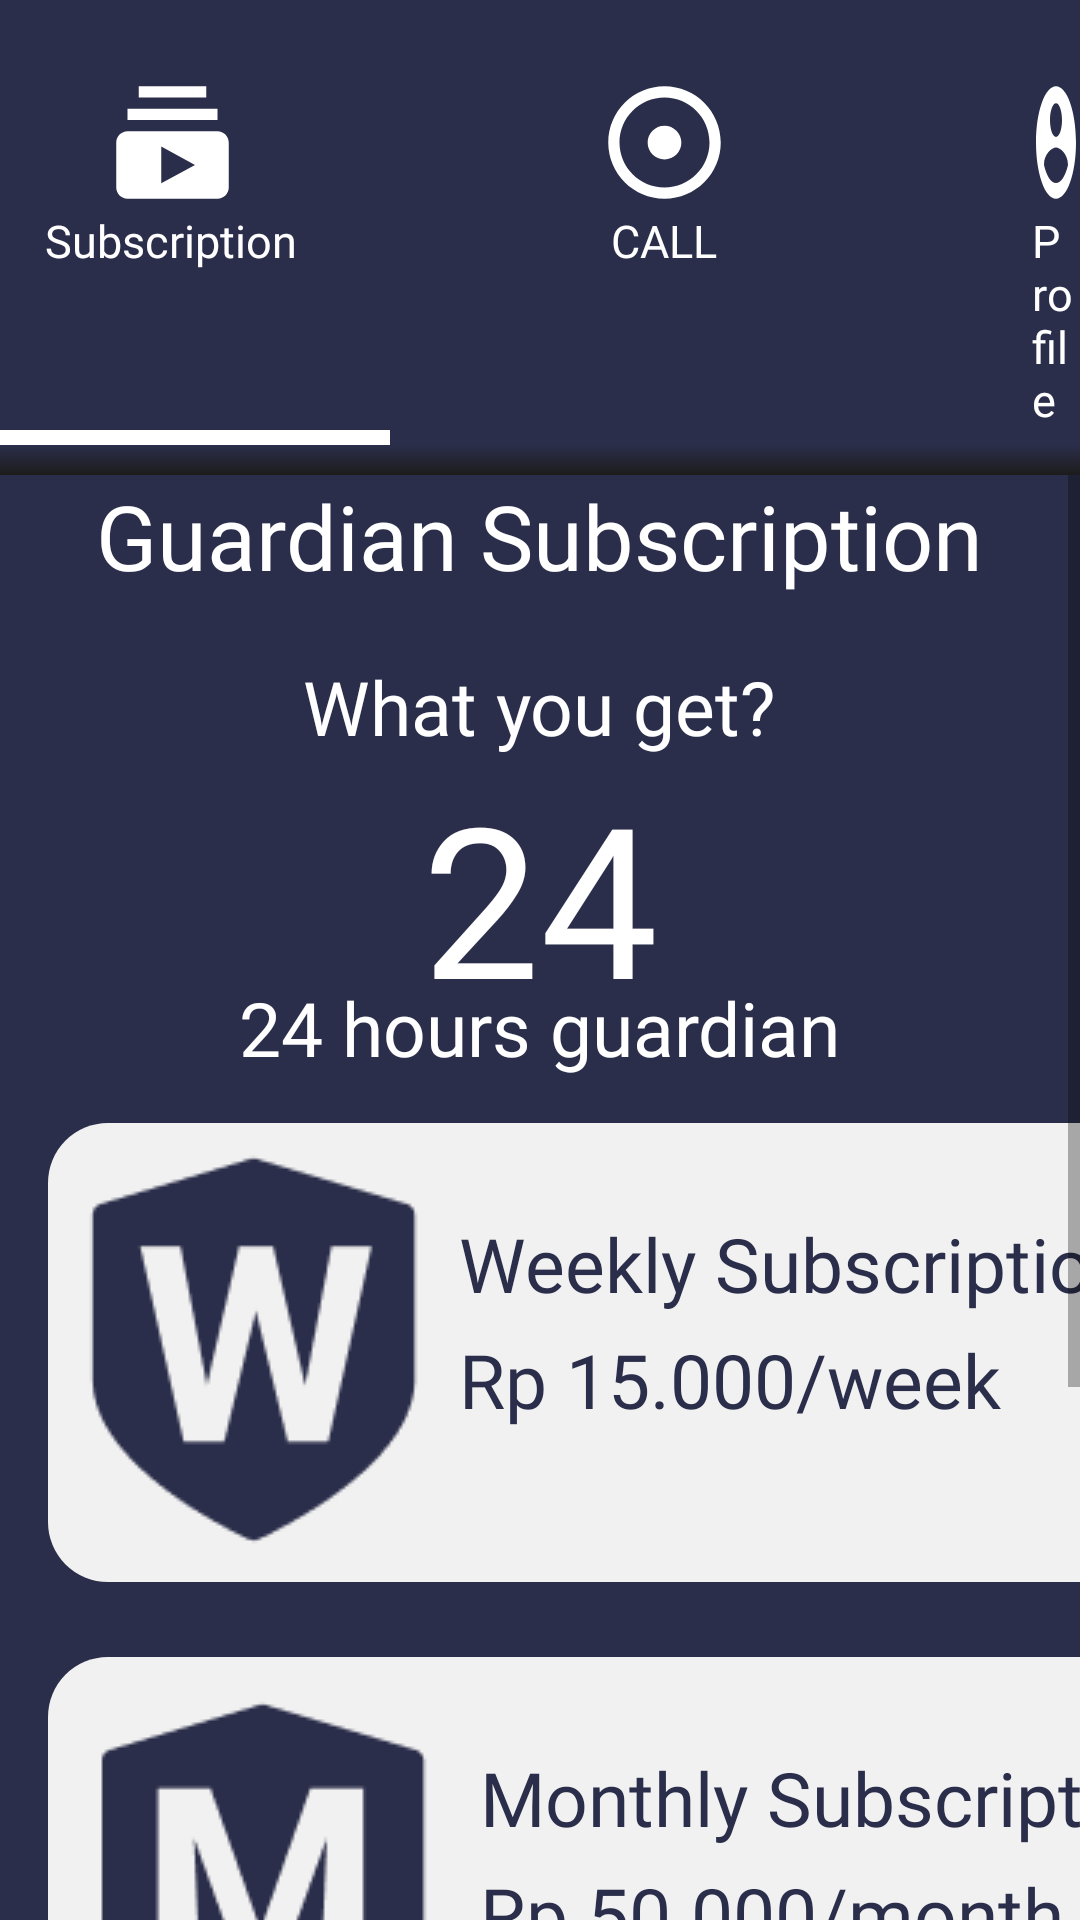

Produce the Android XML layout that renders to this screen, including the resource entries it uses.
<!-- AndroidManifest.xml: application theme Theme.Safeter -->
<!-- res/layout/activity_subscription_page.xml -->
<?xml version="1.0" encoding="utf-8"?>
<LinearLayout xmlns:android="http://schemas.android.com/apk/res/android"
    xmlns:app="http://schemas.android.com/apk/res-auto"
    xmlns:tools="http://schemas.android.com/tools"
    android:layout_width="match_parent"
    android:layout_height="match_parent"
    android:background="@color/backgroundclr"
    android:orientation="vertical"
    android:scrollbars="horizontal"
    tools:context=".SubscriptionPage">

    <LinearLayout
        android:layout_width="match_parent"
        android:layout_height="wrap_content"
        android:background="@color/backgroundclr"
        android:orientation="vertical">

        <LinearLayout
            android:layout_width="wrap_content"
            android:layout_height="wrap_content"
            android:orientation="horizontal">

            <LinearLayout
                android:layout_width="wrap_content"
                android:layout_height="wrap_content"
                android:orientation="vertical">

                <ImageButton
                    android:id="@+id/btn_subscrip"
                    android:layout_width="wrap_content"
                    android:layout_height="wrap_content"
                    android:layout_marginLeft="35dp"
                    android:layout_marginTop="25dp"
                    android:background="@drawable/ic_subscriptions"
                    android:onClick="subscription" />

                <TextView
                    android:layout_width="wrap_content"
                    android:layout_height="wrap_content"
                    android:layout_marginLeft="15dp"
                    android:fontFamily="@font/nunitosemibold"
                    android:text="Subscription"
                    android:textColor="@color/white"
                    android:textSize="15sp" />
            </LinearLayout>

            <LinearLayout
                android:layout_width="wrap_content"
                android:layout_height="wrap_content"
                android:layout_marginLeft="100dp"
                android:orientation="vertical">

                <ImageButton
                    android:id="@+id/btn_call"
                    android:layout_width="wrap_content"
                    android:layout_height="wrap_content"
                    android:layout_gravity="center"
                    android:layout_marginTop="25dp"
                    android:background="@drawable/ic_circle"
                    android:onClick="call" />

                <TextView
                    android:layout_width="wrap_content"
                    android:layout_height="wrap_content"
                    android:layout_gravity="center"
                    android:fontFamily="@font/nunitosemibold"
                    android:text="CALL"
                    android:textColor="@color/white"
                    android:textSize="15sp" />
            </LinearLayout>

            <LinearLayout
                android:layout_width="wrap_content"
                android:layout_height="wrap_content"
                android:layout_marginLeft="100dp"
                android:orientation="vertical">

                <ImageButton
                    android:id="@+id/btn_profile"
                    android:layout_width="wrap_content"
                    android:layout_height="wrap_content"
                    android:layout_gravity="center"
                    android:layout_marginTop="25dp"
                    android:background="@drawable/ic_profile"
                    android:onClick="profile" />

                <TextView
                    android:layout_width="wrap_content"
                    android:layout_height="wrap_content"
                    android:layout_gravity="center"
                    android:fontFamily="@font/nunitosemibold"
                    android:text="Profile"
                    android:textColor="@color/white"
                    android:textSize="15sp" />
            </LinearLayout>
        </LinearLayout>

        <LinearLayout
            android:layout_width="130dp"
            android:layout_height="5dp"
            android:background="@color/white" />
    </LinearLayout>

    <LinearLayout
        android:layout_width="match_parent"
        android:layout_height="10dp"
        android:background="@drawable/shadow" />

    <ScrollView
        android:layout_width="wrap_content"
        android:layout_height="wrap_content">

        <LinearLayout
            android:layout_width="match_parent"
            android:layout_height="match_parent"
            android:orientation="vertical">

            <TextView
                android:layout_width="wrap_content"
                android:layout_height="wrap_content"
                android:layout_gravity="center"
                android:fontFamily="@font/nunitobold"
                android:text="Guardian Subscription"
                android:textColor="@color/white"
                android:textSize="30sp" />

            <TextView
                android:layout_width="wrap_content"
                android:layout_height="wrap_content"
                android:layout_gravity="center"
                android:layout_marginTop="20dp"
                android:fontFamily="@font/nunitolight"
                android:text="What you get?"
                android:textColor="@color/white"
                android:textSize="25sp" />

            <TextView
                android:layout_width="wrap_content"
                android:layout_height="wrap_content"
                android:layout_gravity="center"
                android:fontFamily="@font/nunitobold"
                android:text="24"
                android:textColor="@color/white"
                android:textSize="70sp" />

            <TextView
                android:layout_width="wrap_content"
                android:layout_height="wrap_content"
                android:layout_gravity="center"
                android:layout_marginTop="-20dp"
                android:fontFamily="@font/nunitobold"
                android:text="24 hours guardian"
                android:textColor="@color/white"
                android:textSize="25sp" />

            <LinearLayout
                android:id="@+id/btn_weekly"
                android:layout_width="400dp"
                android:layout_height="wrap_content"
                android:layout_marginLeft="16dp"
                android:layout_marginTop="15dp"
                android:layout_marginRight="16dp"
                android:background="@drawable/btn_subscript"
                android:onClick="weekly"
                android:orientation="horizontal">

                <ImageView
                    android:layout_width="wrap_content"
                    android:layout_height="wrap_content"
                    android:padding="10dp"
                    android:src="@drawable/weekly" />

                <LinearLayout
                    android:layout_width="wrap_content"
                    android:layout_height="wrap_content"
                    android:orientation="vertical">

                    <TextView
                        android:layout_width="wrap_content"
                        android:layout_height="wrap_content"
                        android:layout_marginTop="30dp"
                        android:fontFamily="@font/nunitobold"
                        android:text="Weekly Subscription"
                        android:textColor="@color/backgroundclr"
                        android:textSize="25sp" />

                    <TextView
                        android:layout_width="wrap_content"
                        android:layout_height="wrap_content"
                        android:layout_marginTop="5dp"
                        android:fontFamily="@font/nunitolight"
                        android:text="Rp 15.000/week"
                        android:textColor="@color/backgroundclr"
                        android:textSize="25sp" />
                </LinearLayout>
            </LinearLayout>

            <LinearLayout
                android:id="@+id/btn_monthly"
                android:layout_width="400dp"
                android:layout_height="wrap_content"
                android:layout_marginLeft="16dp"
                android:layout_marginTop="25dp"
                android:layout_marginRight="16dp"
                android:background="@drawable/btn_subscript"
                android:onClick="monthly"
                android:orientation="horizontal">

                <ImageView
                    android:layout_width="wrap_content"
                    android:layout_height="wrap_content"
                    android:padding="10dp"
                    android:src="@drawable/monthly" />

                <LinearLayout
                    android:layout_width="wrap_content"
                    android:layout_height="wrap_content"
                    android:orientation="vertical">

                    <TextView
                        android:layout_width="wrap_content"
                        android:layout_height="wrap_content"
                        android:layout_marginTop="30dp"
                        android:fontFamily="@font/nunitobold"
                        android:text="Monthly Subscription"
                        android:textColor="@color/backgroundclr"
                        android:textSize="25sp" />

                    <TextView
                        android:layout_width="wrap_content"
                        android:layout_height="wrap_content"
                        android:layout_marginTop="5dp"
                        android:fontFamily="@font/nunitolight"
                        android:text="Rp 50.000/month"
                        android:textColor="@color/backgroundclr"
                        android:textSize="25sp" />
                </LinearLayout>
            </LinearLayout>

            <LinearLayout
                android:id="@+id/btn_yearly"
                android:layout_width="400dp"
                android:layout_height="wrap_content"
                android:layout_marginLeft="16dp"
                android:layout_marginTop="25dp"
                android:layout_marginRight="16dp"
                android:background="@drawable/btn_subscript"
                android:onClick="yearly"
                android:orientation="horizontal">

                <ImageView
                    android:layout_width="wrap_content"
                    android:layout_height="wrap_content"
                    android:padding="10dp"
                    android:src="@drawable/yearly" />

                <LinearLayout
                    android:layout_width="wrap_content"
                    android:layout_height="wrap_content"
                    android:orientation="vertical">

                    <TextView
                        android:layout_width="wrap_content"
                        android:layout_height="wrap_content"
                        android:layout_marginTop="30dp"
                        android:fontFamily="@font/nunitobold"
                        android:text="Yearly Subscription"
                        android:textColor="@color/backgroundclr"
                        android:textSize="25sp" />

                    <TextView
                        android:layout_width="wrap_content"
                        android:layout_height="wrap_content"
                        android:layout_marginTop="5dp"
                        android:fontFamily="@font/nunitolight"
                        android:text="Rp 550.000/year"
                        android:textColor="@color/backgroundclr"
                        android:textSize="25sp" />
                </LinearLayout>
            </LinearLayout>

            <LinearLayout
                android:layout_width="match_parent"
                android:layout_height="30dp" />

        </LinearLayout>
    </ScrollView>
</LinearLayout>
<!-- resources referenced by this layout -->
<resources>
  <color name="backgroundclr">#2B2E4A</color>
  <color name="white">#FFFFFFFF</color>
  <!-- drawable btn_subscript (drawable) -->
  <?xml version="1.0" encoding="utf-8"?>
  <shape xmlns:android="http://schemas.android.com/apk/res/android"
      android:shape="rectangle">
      <solid android:color="#F1F1F1"/>
      <corners android:radius="20dp"/>
  </shape>
  <!-- drawable ic_circle (drawable) -->
  <vector xmlns:android="http://schemas.android.com/apk/res/android"
      android:width="45dp"
      android:height="45dp"
      android:viewportWidth="24"
      android:viewportHeight="24">
    <path
        android:fillColor="@android:color/white"
        android:pathData="M12,2C6.49,2 2,6.49 2,12s4.49,10 10,10 10,-4.49 10,-10S17.51,2 12,2zM12,20c-4.41,0 -8,-3.59 -8,-8s3.59,-8 8,-8 8,3.59 8,8 -3.59,8 -8,8zM15,12c0,1.66 -1.34,3 -3,3s-3,-1.34 -3,-3 1.34,-3 3,-3 3,1.34 3,3z"/>
  </vector>
  <!-- drawable ic_profile (drawable) -->
  <vector xmlns:android="http://schemas.android.com/apk/res/android"
      android:width="45dp"
      android:height="45dp"
      android:viewportWidth="24"
      android:viewportHeight="24">
    <path
        android:fillColor="@android:color/white"
        android:pathData="M12,2C6.48,2 2,6.48 2,12s4.48,10 10,10 10,-4.48 10,-10S17.52,2 12,2zM12,5c1.66,0 3,1.34 3,3s-1.34,3 -3,3 -3,-1.34 -3,-3 1.34,-3 3,-3zM12,19.2c-2.5,0 -4.71,-1.28 -6,-3.22 0.03,-1.99 4,-3.08 6,-3.08 1.99,0 5.97,1.09 6,3.08 -1.29,1.94 -3.5,3.22 -6,3.22z"/>
  </vector>
  <!-- drawable ic_subscriptions (drawable) -->
  <vector xmlns:android="http://schemas.android.com/apk/res/android"
      android:width="45dp"
      android:height="45dp"
      android:viewportWidth="24"
      android:viewportHeight="24">
    <path
        android:fillColor="@color/white"
        android:pathData="M20,8L4,8L4,6h16v2zM18,2L6,2v2h12L18,2zM22,12v8c0,1.1 -0.9,2 -2,2L4,22c-1.1,0 -2,-0.9 -2,-2v-8c0,-1.1 0.9,-2 2,-2h16c1.1,0 2,0.9 2,2zM16,16l-6,-3.27v6.53L16,16z"/>
  </vector>
  <!-- drawable monthly: png bitmap (drawable, 2133 bytes) -->
  <!-- drawable shadow (drawable) -->
  <?xml version="1.0" encoding="utf-8"?>
  <shape xmlns:android="http://schemas.android.com/apk/res/android">
      android:shape="rectangle">
      <gradient android:angle="270"
          android:startColor="@color/backgroundclr"
          android:endColor="@color/shadow"/>
  </shape>
  <!-- drawable weekly: png bitmap (drawable, 2459 bytes) -->
  <!-- drawable yearly: png bitmap (drawable, 1867 bytes) -->
  <style name="Theme.Safeter" parent="Theme.AppCompat.DayNight.DarkActionBar">
          
          <item name="colorPrimary">@color/purple_500</item>
          <item name="colorPrimaryVariant">@color/purple_700</item>
          <item name="colorOnPrimary">@color/white</item>
          
          <item name="colorSecondary">@color/teal_200</item>
          <item name="colorSecondaryVariant">@color/teal_700</item>
          <item name="colorOnSecondary">@color/black</item>
          
          <item name="android:statusBarColor" tools:targetApi="l">?attr/colorPrimaryVariant</item>
          
      </style>
  <color name="shadow">#1C1C1C</color>
  <color name="purple_500">#FF6200EE</color>
  <color name="purple_700">#FF3700B3</color>
  <color name="teal_200">#FF03DAC5</color>
  <color name="teal_700">#FF018786</color>
  <color name="black">#FF000000</color>
</resources>
